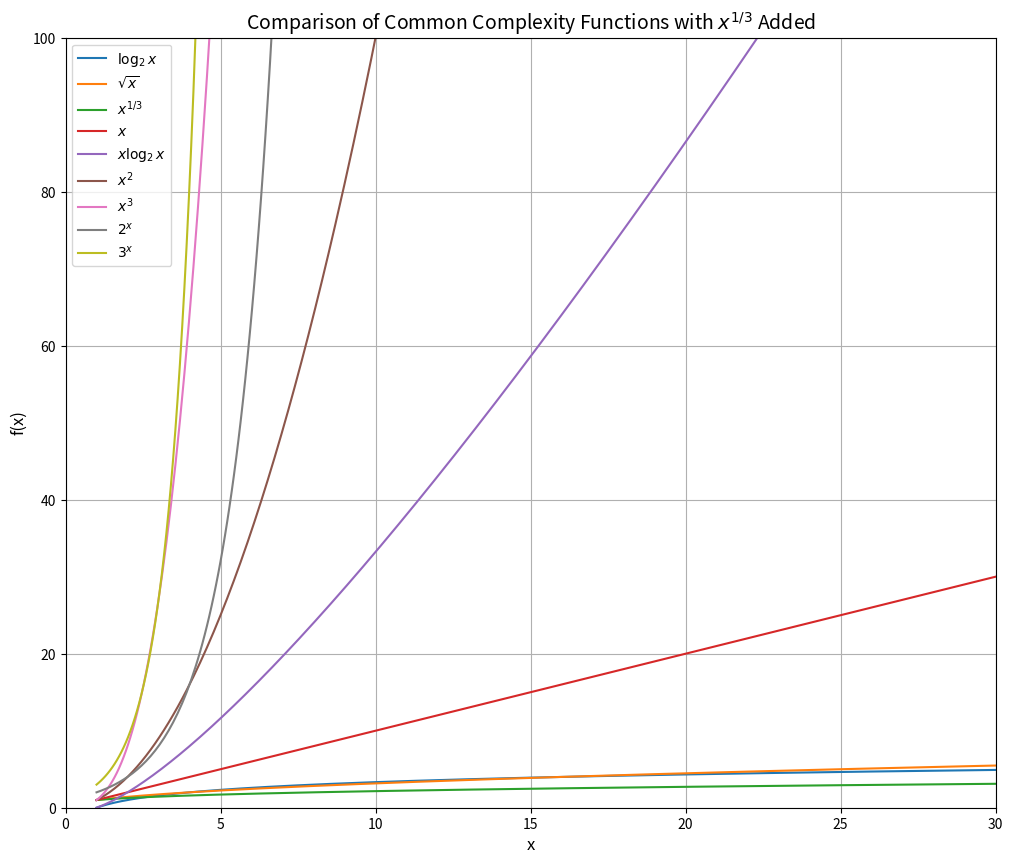

Generate this figure with matplotlib:
import numpy as np
import matplotlib.pyplot as plt

# Create an array of x values
x = np.linspace(1, 30, 400)

# Define the functions, including the new 1/3 power function
functions = {
    r'$\log_2 x$': np.log2(x),
    r'$\sqrt{x}$': np.sqrt(x),
    r'$x^{1/3}$': x ** (1/3),
    r'$x$': x,
    r'$x \log_2 x$': x * np.log2(x),
    r'$x^2$': x ** 2,
    r'$x^3$': x ** 3,
    r'$2^x$': 2 ** x,
    r'$3^x$': 3 ** x,
}

# Plot the functions
plt.figure(figsize=(12, 10))

for label, y in functions.items():
    plt.plot(x, y, label=label)

# Adjust axes limits for better visualization
plt.ylim(0, 100)  # Increased f(x) axis range
plt.xlim(0, 30)

# Add labels and title
plt.xlabel('x', fontsize=12)
plt.ylabel('f(x)', fontsize=12)
plt.title('Comparison of Common Complexity Functions with $x^{1/3}$ Added', fontsize=14)

# Add a legend
plt.legend(loc='upper left', fontsize=10)

# Show grid
plt.grid(True)

# Display the plot
plt.show()
